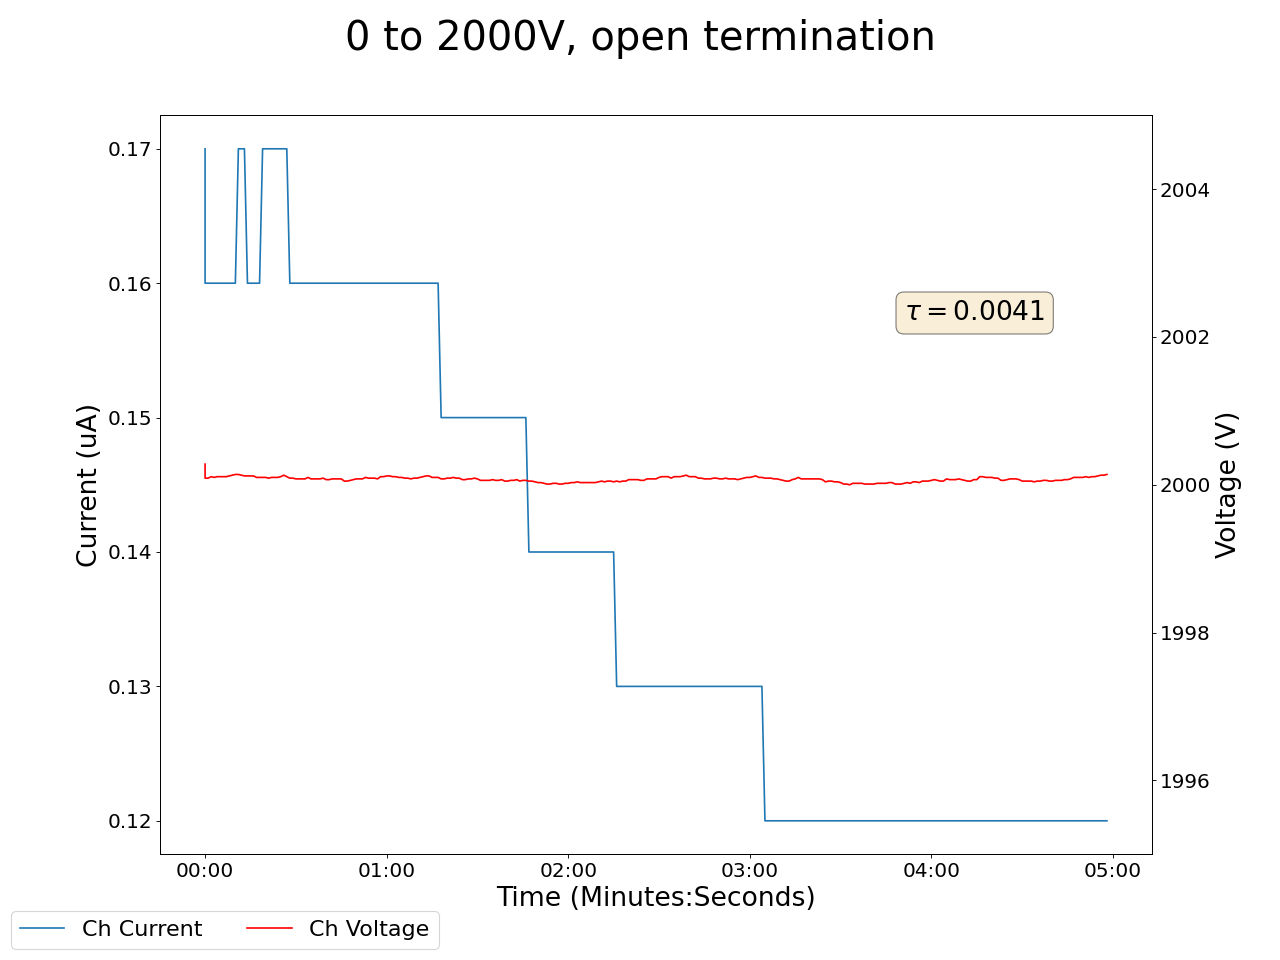

The data file committed next to this chart (first rows):
2025-01-22 16:30:41.489602, 0.41999998688697815, 0.0, 2000.280029296875, 0.17000000178813934, 0.15000000596046448, 0.0, 0.15000000596046448, 0.0, 0.03999999910593033, 0.0, 0.0, 0.0, 0.1599999964237213, 0.0, 0.9300000071525574, 0.0, 0.0, 0.0, 0.0, 0.0, 0.41999998688697815, 0.0, 0.5400000214576721
2025-01-22 16:30:42.489499, 0.42, 0.0, 2000, 0.16, 0.15, 0.0, 0.15, 0.0, 0.04, 0.0, 0.0, 0.0, 0.16, 0.0, 0.93, 0.0, 0.0, 0.0, 0.0, 0.0, 0.42, 0.0, 0.54
2025-01-22 16:30:43.489499, 0.42, 0.0, 2000, 0.16, 0.15, 0.0, 0.15, 0.0, 0.04, 0.0, 0.0, 0.0, 0.16, 0.0, 0.93, 0.0, 0.0, 0.0, 0.0, 0.0, 0.42, 0.0, 0.54
2025-01-22 16:30:44.489499, 0.42, 0.0, 2000, 0.16, 0.15, 0.0, 0.15, 0.0, 0.04, 0.0, 0.0, 0.0, 0.16, 0.0, 0.93, 0.0, 0.0, 0.0, 0.0, 0.0, 0.42, 0.0, 0.54
2025-01-22 16:30:45.489499, 0.42, 0.0, 2000, 0.16, 0.14, 0.0, 0.15, 0.0, 0.04, 0.0, 0.0, 0.0, 0.16, 0.0, 0.93, 0.0, 0.0, 0.0, 0.0, 0.0, 0.42, 0.0, 0.54
2025-01-22 16:30:46.489499, 0.42, 0.0, 2000, 0.16, 0.14, 0.0, 0.15, 0.0, 0.04, 0.0, 0.0, 0.0, 0.16, 0.0, 0.93, 0.0, 0.0, 0.0, 0.0, 0.0, 0.42, 0.0, 0.54
2025-01-22 16:30:47.489499, 0.42, 0.0, 2000, 0.16, 0.14, 0.0, 0.15, 0.0, 0.04, 0.0, 0.0, 0.0, 0.16, 0.0, 0.93, 0.0, 0.0, 0.0, 0.0, 0.0, 0.42, 0.0, 0.54
2025-01-22 16:30:48.489499, 0.42, 0.0, 2000, 0.16, 0.14, 0.0, 0.15, 0.0, 0.04, 0.0, 0.0, 0.0, 0.16, 0.0, 0.93, 0.0, 0.0, 0.0, 0.0, 0.0, 0.42, 0.0, 0.54
2025-01-22 16:30:49.489499, 0.42, 0.0, 2000, 0.16, 0.14, 0.0, 0.15, 0.0, 0.04, 0.0, 0.0, 0.0, 0.15, 0.0, 0.94, 0.0, 0.0, 0.0, 0.0, 0.0, 0.42, 0.0, 0.54
2025-01-22 16:30:50.489499, 0.42, 0.0, 2000, 0.16, 0.14, 0.0, 0.15, 0.0, 0.04, 0.0, 0.0, 0.0, 0.15, 0.0, 0.94, 0.0, 0.0, 0.0, 0.0, 0.0, 0.42, 0.0, 0.54
2025-01-22 16:30:51.489499, 0.42, 0.0, 2000, 0.16, 0.14, 0.0, 0.15, 0.0, 0.04, 0.0, 0.0, 0.0, 0.15, 0.0, 0.94, 0.0, 0.0, 0.0, 0.0, 0.0, 0.42, 0.0, 0.54
2025-01-22 16:30:52.489498, 0.42, 0.0, 2000, 0.16, 0.14, 0.0, 0.15, 0.0, 0.04, 0.0, 0.0, 0.0, 0.15, 0.0, 0.94, 0.0, 0.0, 0.0, 0.0, 0.0, 0.42, 0.0, 0.54
2025-01-22 16:30:53.489499, 0.42, 0.0, 2000, 0.17, 0.14, 0.0, 0.15, 0.0, 0.04, 0.0, 0.0, 0.0, 0.15, 0.0, 0.94, 0.0, 0.0, 0.0, 0.0, 0.0, 0.42, 0.0, 0.54
2025-01-22 16:30:54.489499, 0.42, 0.0, 2000, 0.17, 0.14, 0.0, 0.15, 0.0, 0.04, 0.0, 0.0, 0.0, 0.15, 0.0, 0.94, 0.0, 0.0, 0.0, 0.0, 0.0, 0.42, 0.0, 0.54
2025-01-22 16:30:55.489499, 0.42, 0.0, 2000, 0.17, 0.14, 0.0, 0.15, 0.0, 0.04, 0.0, 0.0, 0.0, 0.15, 0.0, 0.94, 0.0, 0.0, 0.0, 0.0, 0.0, 0.42, 0.0, 0.54
2025-01-22 16:30:56.489498, 0.42, 0.0, 2000, 0.16, 0.14, 0.0, 0.15, 0.0, 0.04, 0.0, 0.0, 0.0, 0.15, 0.0, 0.94, 0.0, 0.0, 0.0, 0.0, 0.0, 0.43, 0.0, 0.54
2025-01-22 16:30:57.489499, 0.42, 0.0, 2000, 0.16, 0.14, 0.0, 0.15, 0.0, 0.04, 0.0, 0.0, 0.0, 0.15, 0.0, 0.94, 0.0, 0.0, 0.0, 0.0, 0.0, 0.43, 0.0, 0.54
2025-01-22 16:30:58.489499, 0.42, 0.0, 2000, 0.16, 0.14, 0.0, 0.15, 0.0, 0.03, 0.0, 0.0, 0.0, 0.15, 0.0, 0.94, 0.0, 0.0, 0.0, 0.0, 0.0, 0.43, 0.0, 0.54
2025-01-22 16:30:59.489498, 0.42, 0.0, 2000, 0.16, 0.14, 0.0, 0.15, 0.0, 0.03, 0.0, 0.0, 0.0, 0.15, 0.0, 0.94, 0.0, 0.0, 0.0, 0.0, 0.0, 0.43, 0.0, 0.54
2025-01-22 16:31:00.489499, 0.42, 0.0, 2000, 0.16, 0.14, 0.0, 0.15, 0.0, 0.03, 0.0, 0.0, 0.0, 0.15, 0.0, 0.94, 0.0, 0.0, 0.0, 0.0, 0.0, 0.43, 0.0, 0.54
2025-01-22 16:31:01.489499, 0.42, 0.0, 2000, 0.17, 0.14, 0.0, 0.15, 0.0, 0.03, 0.0, 0.0, 0.0, 0.15, 0.0, 0.94, 0.0, 0.0, 0.0, 0.0, 0.0, 0.43, 0.0, 0.54
2025-01-22 16:31:02.489499, 0.42, 0.0, 2000, 0.17, 0.14, 0.0, 0.15, 0.0, 0.03, 0.0, 0.0, 0.0, 0.15, 0.0, 0.94, 0.0, 0.0, 0.0, 0.0, 0.0, 0.43, 0.0, 0.54
2025-01-22 16:31:03.489499, 0.41, 0.0, 2000, 0.17, 0.14, 0.0, 0.15, 0.0, 0.03, 0.0, 0.0, 0.0, 0.15, 0.0, 0.94, 0.0, 0.0, 0.0, 0.0, 0.0, 0.43, 0.0, 0.54
2025-01-22 16:31:04.489499, 0.41, 0.0, 2000, 0.17, 0.14, 0.0, 0.15, 0.0, 0.03, 0.0, 0.0, 0.0, 0.15, 0.0, 0.94, 0.0, 0.0, 0.0, 0.0, 0.0, 0.42, 0.0, 0.54
2025-01-22 16:31:05.489499, 0.41, 0.0, 2000, 0.17, 0.14, 0.0, 0.15, 0.0, 0.03, 0.0, 0.0, 0.0, 0.15, 0.0, 0.94, 0.0, 0.0, 0.0, 0.0, 0.0, 0.42, 0.0, 0.54
2025-01-22 16:31:06.489499, 0.41, 0.0, 2000, 0.17, 0.14, 0.0, 0.15, 0.0, 0.03, 0.0, 0.0, 0.0, 0.15, 0.0, 0.94, 0.0, 0.0, 0.0, 0.0, 0.0, 0.42, 0.0, 0.54
2025-01-22 16:31:07.489499, 0.41, 0.0, 2000, 0.17, 0.14, 0.0, 0.15, 0.0, 0.03, 0.0, 0.0, 0.0, 0.15, 0.0, 0.94, 0.0, 0.0, 0.0, 0.0, 0.0, 0.42, 0.0, 0.54
2025-01-22 16:31:08.489499, 0.41, 0.0, 2000, 0.17, 0.14, 0.0, 0.15, 0.0, 0.03, 0.0, 0.0, 0.0, 0.15, 0.0, 0.94, 0.0, 0.0, 0.0, 0.0, 0.0, 0.42, 0.0, 0.54
2025-01-22 16:31:09.489499, 0.41, 0.0, 2000, 0.17, 0.14, 0.0, 0.15, 0.0, 0.03, 0.0, 0.0, 0.0, 0.15, 0.0, 0.94, 0.0, 0.0, 0.0, 0.0, 0.0, 0.42, 0.0, 0.54
2025-01-22 16:31:10.489499, 0.41, 0.0, 2000, 0.16, 0.14, 0.0, 0.15, 0.0, 0.03, 0.0, 0.0, 0.0, 0.15, 0.0, 0.94, 0.0, 0.0, 0.0, 0.0, 0.0, 0.42, 0.0, 0.54
2025-01-22 16:31:11.489499, 0.41, 0.0, 2000, 0.16, 0.14, 0.0, 0.15, 0.0, 0.03, 0.0, 0.0, 0.0, 0.15, 0.0, 0.94, 0.0, 0.0, 0.0, 0.0, 0.0, 0.42, 0.0, 0.54
2025-01-22 16:31:12.489499, 0.41, 0.0, 2000, 0.16, 0.14, 0.0, 0.15, 0.0, 0.03, 0.0, 0.0, 0.0, 0.15, 0.0, 0.94, 0.0, 0.0, 0.0, 0.0, 0.0, 0.42, 0.0, 0.54
2025-01-22 16:31:13.489499, 0.41, 0.0, 2000, 0.16, 0.14, 0.0, 0.15, 0.0, 0.03, 0.0, 0.0, 0.0, 0.15, 0.0, 0.94, 0.0, 0.0, 0.0, 0.0, 0.0, 0.42, 0.0, 0.54
2025-01-22 16:31:14.489499, 0.41, 0.0, 2000, 0.16, 0.14, 0.0, 0.15, 0.0, 0.03, 0.0, 0.0, 0.0, 0.15, 0.0, 0.94, 0.0, 0.0, 0.0, 0.0, 0.0, 0.42, 0.0, 0.54
2025-01-22 16:31:15.489499, 0.41, 0.0, 2000, 0.16, 0.14, 0.0, 0.15, 0.0, 0.03, 0.0, 0.0, 0.0, 0.15, 0.0, 0.94, 0.0, 0.0, 0.0, 0.0, 0.0, 0.42, 0.0, 0.54
2025-01-22 16:31:16.489499, 0.41, 0.0, 2000, 0.16, 0.14, 0.0, 0.15, 0.0, 0.03, 0.0, 0.0, 0.0, 0.15, 0.0, 0.94, 0.0, 0.0, 0.0, 0.0, 0.0, 0.42, 0.0, 0.54
2025-01-22 16:31:17.489499, 0.41, 0.0, 2000, 0.16, 0.14, 0.0, 0.15, 0.0, 0.03, 0.0, 0.0, 0.0, 0.15, 0.0, 0.94, 0.0, 0.0, 0.0, 0.0, 0.0, 0.42, 0.0, 0.54
2025-01-22 16:31:18.489499, 0.42, 0.0, 2000, 0.16, 0.14, 0.0, 0.15, 0.0, 0.03, 0.0, 0.0, 0.0, 0.15, 0.0, 0.94, 0.0, 0.0, 0.0, 0.0, 0.0, 0.42, 0.0, 0.54
2025-01-22 16:31:19.489499, 0.42, 0.0, 2000, 0.16, 0.14, 0.0, 0.15, 0.0, 0.03, 0.0, 0.0, 0.0, 0.15, 0.0, 0.94, 0.0, 0.0, 0.0, 0.0, 0.0, 0.42, 0.0, 0.54
2025-01-22 16:31:20.489499, 0.42, 0.0, 2000, 0.16, 0.14, 0.0, 0.15, 0.0, 0.03, 0.0, 0.0, 0.0, 0.15, 0.0, 0.94, 0.0, 0.0, 0.0, 0.0, 0.0, 0.42, 0.0, 0.54
2025-01-22 16:31:21.489499, 0.42, 0.0, 2000, 0.16, 0.14, 0.0, 0.15, 0.0, 0.03, 0.0, 0.0, 0.0, 0.15, 0.0, 0.94, 0.0, 0.0, 0.0, 0.0, 0.0, 0.42, 0.0, 0.54
2025-01-22 16:31:22.489499, 0.42, 0.0, 2000, 0.16, 0.14, 0.0, 0.15, 0.0, 0.04, 0.0, 0.0, 0.0, 0.15, 0.0, 0.94, 0.0, 0.0, 0.0, 0.0, 0.0, 0.42, 0.0, 0.54
2025-01-22 16:31:23.489499, 0.42, 0.0, 2000, 0.16, 0.14, 0.0, 0.15, 0.0, 0.04, 0.0, 0.0, 0.0, 0.15, 0.0, 0.94, 0.0, 0.0, 0.0, 0.0, 0.0, 0.42, 0.0, 0.54
2025-01-22 16:31:24.489499, 0.42, 0.0, 2000, 0.16, 0.14, 0.0, 0.15, 0.0, 0.04, 0.0, 0.0, 0.0, 0.15, 0.0, 0.94, 0.0, 0.0, 0.0, 0.0, 0.0, 0.42, 0.0, 0.54
2025-01-22 16:31:25.489499, 0.42, 0.0, 2000, 0.16, 0.14, 0.0, 0.15, 0.0, 0.04, 0.0, 0.0, 0.0, 0.15, 0.0, 0.94, 0.0, 0.0, 0.0, 0.0, 0.0, 0.42, 0.0, 0.54
2025-01-22 16:31:26.489499, 0.42, 0.0, 2000, 0.16, 0.14, 0.0, 0.15, 0.0, 0.04, 0.0, 0.0, 0.0, 0.15, 0.0, 0.94, 0.0, 0.0, 0.0, 0.0, 0.0, 0.42, 0.0, 0.54
2025-01-22 16:31:27.489499, 0.42, 0.0, 2000, 0.16, 0.14, 0.0, 0.15, 0.0, 0.04, 0.0, 0.0, 0.0, 0.15, 0.0, 0.94, 0.0, 0.0, 0.0, 0.0, 0.0, 0.42, 0.0, 0.54
2025-01-22 16:31:28.489498, 0.42, 0.0, 2000, 0.16, 0.14, 0.0, 0.15, 0.0, 0.04, 0.0, 0.0, 0.0, 0.15, 0.0, 0.94, 0.0, 0.0, 0.0, 0.0, 0.0, 0.42, 0.0, 0.54
2025-01-22 16:31:29.489499, 0.42, 0.0, 2000, 0.16, 0.14, 0.0, 0.15, 0.0, 0.04, 0.0, 0.0, 0.0, 0.15, 0.0, 0.94, 0.0, 0.0, 0.0, 0.0, 0.0, 0.42, 0.0, 0.54
2025-01-22 16:31:30.489499, 0.42, 0.0, 2000, 0.16, 0.14, 0.0, 0.15, 0.0, 0.04, 0.0, 0.0, 0.0, 0.15, 0.0, 0.94, 0.0, 0.0, 0.0, 0.0, 0.0, 0.42, 0.0, 0.54
2025-01-22 16:31:31.489499, 0.42, 0.0, 2000, 0.16, 0.14, 0.0, 0.15, 0.0, 0.04, 0.0, 0.0, 0.0, 0.15, 0.0, 0.94, 0.0, 0.0, 0.0, 0.0, 0.0, 0.42, 0.0, 0.54
2025-01-22 16:31:32.489499, 0.42, 0.0, 2000, 0.16, 0.14, 0.0, 0.15, 0.0, 0.04, 0.0, 0.0, 0.0, 0.15, 0.0, 0.94, 0.0, 0.0, 0.0, 0.0, 0.0, 0.42, 0.0, 0.54
2025-01-22 16:31:33.489498, 0.42, 0.0, 2000, 0.16, 0.14, 0.0, 0.15, 0.0, 0.04, 0.0, 0.0, 0.0, 0.15, 0.0, 0.94, 0.0, 0.0, 0.0, 0.0, 0.0, 0.42, 0.0, 0.54
2025-01-22 16:31:34.489499, 0.42, 0.0, 2000, 0.16, 0.14, 0.0, 0.15, 0.0, 0.04, 0.0, 0.0, 0.0, 0.15, 0.0, 0.94, 0.0, 0.0, 0.0, 0.0, 0.0, 0.42, 0.0, 0.54
2025-01-22 16:31:35.489498, 0.42, 0.0, 2000, 0.16, 0.14, 0.0, 0.15, 0.0, 0.04, 0.0, 0.0, 0.0, 0.15, 0.0, 0.94, 0.0, 0.0, 0.0, 0.0, 0.0, 0.42, 0.0, 0.54
2025-01-22 16:31:36.489499, 0.42, 0.0, 2000, 0.16, 0.14, 0.0, 0.15, 0.0, 0.04, 0.0, 0.0, 0.0, 0.15, 0.0, 0.94, 0.0, 0.0, 0.0, 0.0, 0.0, 0.42, 0.0, 0.54
2025-01-22 16:31:37.489499, 0.42, 0.0, 2000, 0.16, 0.14, 0.0, 0.15, 0.0, 0.04, 0.0, 0.0, 0.0, 0.15, 0.0, 0.94, 0.0, 0.0, 0.0, 0.0, 0.0, 0.42, 0.0, 0.54
2025-01-22 16:31:38.489498, 0.42, 0.0, 2000, 0.16, 0.14, 0.0, 0.15, 0.0, 0.04, 0.0, 0.0, 0.0, 0.15, 0.0, 0.94, 0.0, 0.0, 0.0, 0.0, 0.0, 0.42, 0.0, 0.54
2025-01-22 16:31:39.489499, 0.42, 0.0, 2000, 0.16, 0.13, 0.0, 0.15, 0.0, 0.04, 0.0, 0.0, 0.0, 0.15, 0.0, 0.94, 0.0, 0.0, 0.0, 0.0, 0.0, 0.42, 0.0, 0.54
2025-01-22 16:31:40.489498, 0.42, 0.0, 2000, 0.16, 0.13, 0.0, 0.15, 0.0, 0.04, 0.0, 0.0, 0.0, 0.15, 0.0, 0.94, 0.0, 0.0, 0.0, 0.0, 0.0, 0.42, 0.0, 0.54
2025-01-22 16:31:41.489499, 0.42, 0.0, 2000, 0.16, 0.13, 0.0, 0.15, 0.0, 0.04, 0.0, 0.0, 0.0, 0.15, 0.0, 0.94, 0.0, 0.0, 0.0, 0.0, 0.0, 0.42, 0.0, 0.54
... 239 more rows
